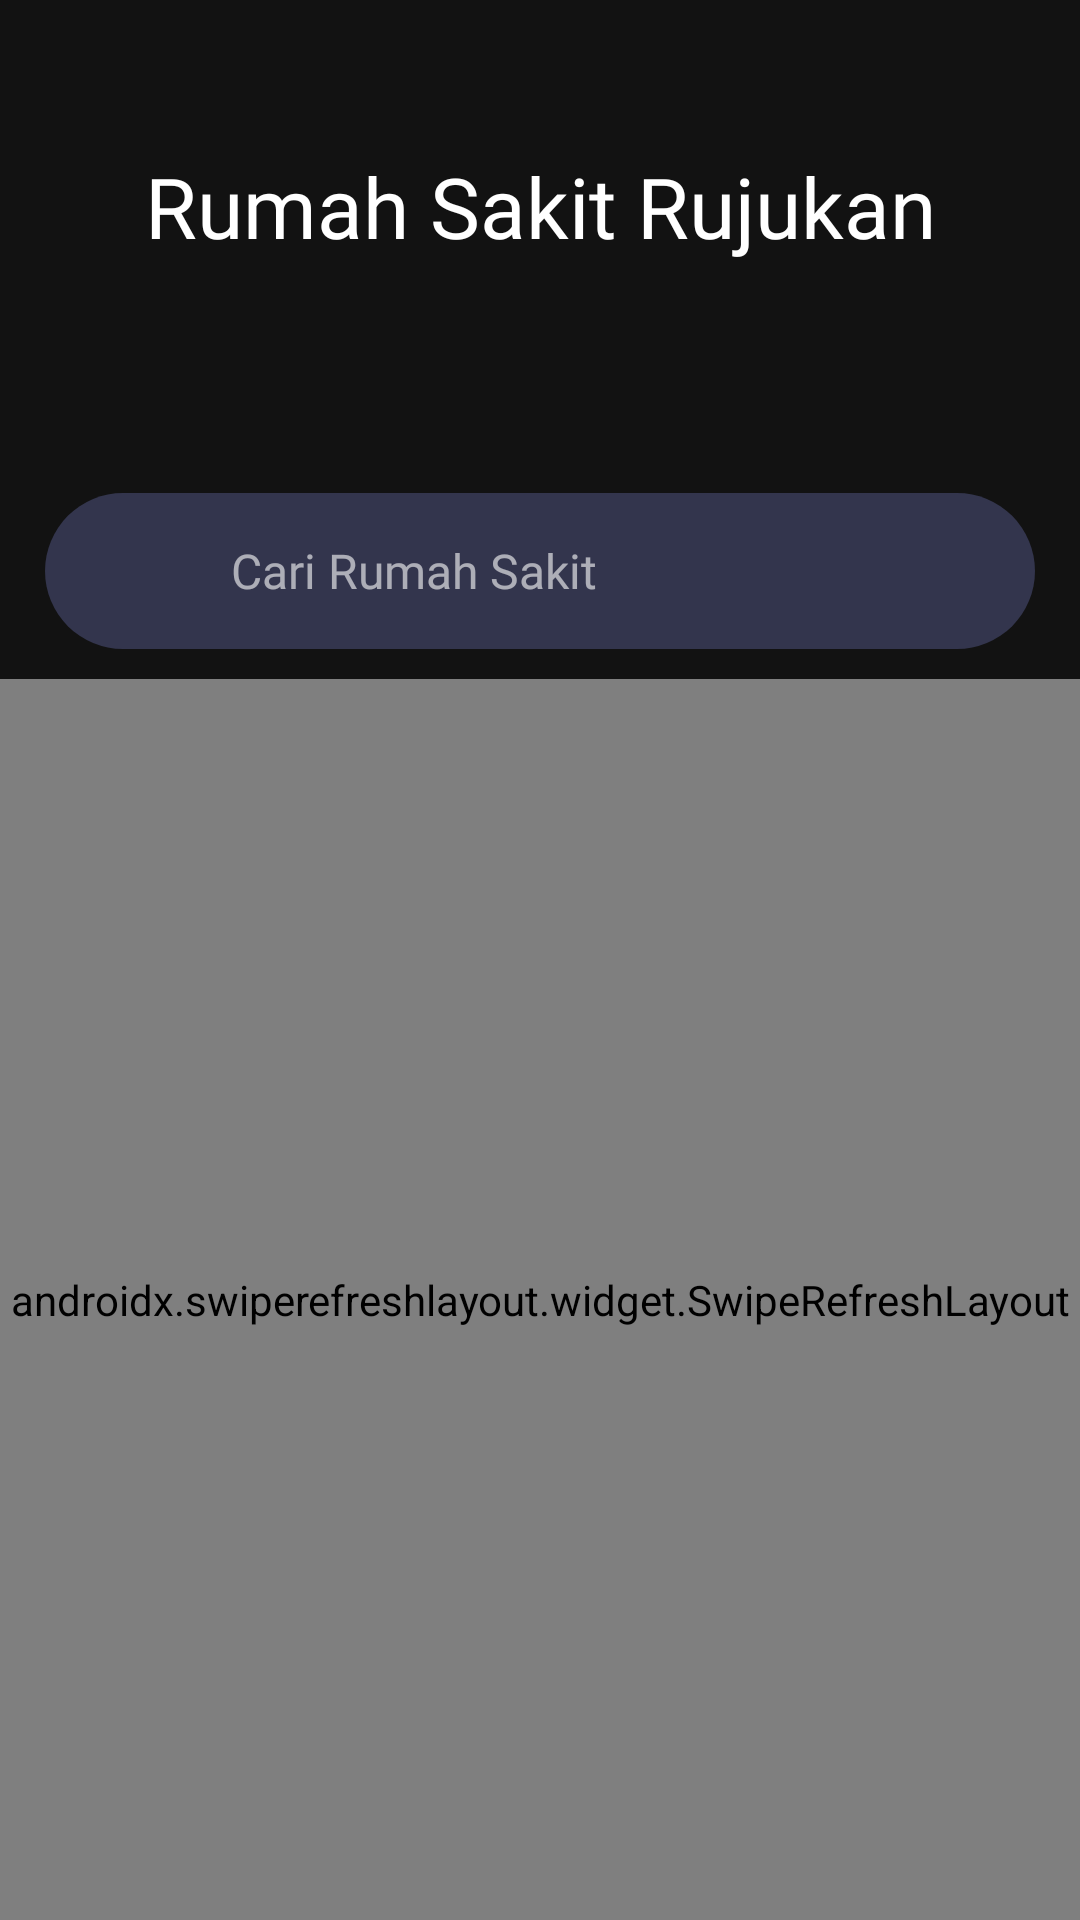

This screen was rendered from an Android layout file. Write that file and the resources it references.
<!-- AndroidManifest.xml: application theme AppTheme -->
<!-- res/layout/activity_hospital.xml -->
<?xml version="1.0" encoding="utf-8"?>
<LinearLayout xmlns:android="http://schemas.android.com/apk/res/android"
    xmlns:app="http://schemas.android.com/apk/res-auto"
    xmlns:tools="http://schemas.android.com/tools"
    android:layout_width="match_parent"
    android:layout_height="match_parent"
    android:background="@color/dark_bg"
    android:orientation="vertical"
    tools:context=".ui.hospital.HospitalActivity">
    <LinearLayout
        android:id="@+id/llHeader"
        android:layout_width="match_parent"
        android:layout_height="wrap_content"
        android:orientation="vertical"
        android:visibility="visible">
        <TextView
            android:layout_width="match_parent"
            android:layout_height="wrap_content"
            android:text="@string/title_hospital"
            android:textColor="@color/white"
            android:fontFamily="@font/bold"
            android:textAlignment="center"
            android:layout_marginTop="@dimen/margin_50"
            android:textSize="@dimen/size_28"/>
        <RelativeLayout
            android:layout_width="match_parent"
            android:layout_height="wrap_content"
            android:layout_marginStart="@dimen/margin_15"
            android:layout_marginEnd="@dimen/margin_15"
            android:layout_marginTop="@dimen/margin_20">
            <ImageView
                android:id="@+id/ivBack"
                android:layout_width="@dimen/size_42"
                android:layout_height="@dimen/size_42"
                android:src="@drawable/ic_select"
                android:rotation="180"/>
            <ImageView
                android:id="@+id/ivSearch"
                android:layout_width="@dimen/size_42"
                android:layout_height="@dimen/size_42"
                android:src="@drawable/ic_search"
                android:tint="@color/white"
                android:padding="@dimen/padding_5"
                android:layout_alignParentEnd="true"/>
        </RelativeLayout>
    </LinearLayout>
    <RelativeLayout
        android:id="@+id/rlSearch"
        android:layout_width="match_parent"
        android:layout_height="wrap_content"
        android:visibility="visible"
        android:background="@drawable/bg_round_dark_blue"
        android:padding="@dimen/padding_5"
        android:layout_marginStart="@dimen/margin_15"
        android:layout_marginEnd="@dimen/margin_15"
        android:layout_marginTop="@dimen/margin_15">
        <ImageView
            android:id="@+id/ivCancel"
            android:layout_width="@dimen/size_42"
            android:layout_height="@dimen/size_42"
            android:src="@drawable/ic_select"
            android:rotation="180"
            android:layout_centerVertical="true"
            android:layout_marginStart="@dimen/margin_5"/>
        <EditText
            android:id="@+id/etSearch"
            android:layout_width="match_parent"
            android:layout_height="wrap_content"
            android:layout_toEndOf="@+id/ivCancel"
            android:imeOptions="actionDone"
            android:inputType="text"
            android:maxLines="1"
            android:layout_marginStart="@dimen/margin_10"
            android:layout_marginEnd="@dimen/margin_10"
            android:background="@null"
            android:textSize="@dimen/font_16"
            android:layout_centerVertical="true"
            android:hint="@string/title_hospital_search"
            android:textColorHint="@color/grey"
            android:textColor="@color/white"
            android:fontFamily="@font/regular"
            android:layout_toStartOf="@id/btnSearch"/>
        <ImageView
            android:id="@+id/btnSearch"
            android:layout_width="@dimen/size_42"
            android:layout_height="@dimen/size_42"
            android:src="@drawable/ic_search"
            android:padding="@dimen/padding_5"
            android:layout_alignParentEnd="true"
            android:layout_centerVertical="true"
            android:tint="@color/white"
            android:layout_marginEnd="@dimen/margin_5"/>
    </RelativeLayout>
    <androidx.swiperefreshlayout.widget.SwipeRefreshLayout
        android:id="@+id/srHospital"
        android:layout_width="match_parent"
        android:layout_height="match_parent"
        android:layout_marginTop="@dimen/margin_10">
        <LinearLayout
            android:layout_width="match_parent"
            android:layout_height="match_parent"
            android:orientation="vertical">
            <androidx.recyclerview.widget.RecyclerView
                android:id="@+id/rvHospital"
                android:layout_width="match_parent"
                android:layout_height="wrap_content"/>
            <LinearLayout
                android:id="@+id/llEmpty"
                android:layout_width="match_parent"
                android:layout_height="wrap_content"
                android:layout_centerVertical="true"
                android:visibility="gone"
                android:orientation="vertical"
                android:layout_marginTop="@dimen/margin_120">
                <ImageView
                    android:layout_width="@dimen/size_128"
                    android:layout_height="@dimen/size_128"
                    android:src="@drawable/ic_empty"
                    android:layout_gravity="center"/>
                <TextView
                    android:layout_width="match_parent"
                    android:layout_height="wrap_content"
                    android:textAlignment="center"
                    android:text="@string/title_ops"
                    android:fontFamily="@font/bold"
                    android:textSize="@dimen/font_18"
                    android:textColor="@color/white"/>
                <TextView
                    android:layout_width="match_parent"
                    android:layout_height="wrap_content"
                    android:textAlignment="center"
                    android:text="@string/title_command_empty_search"
                    android:paddingStart="@dimen/margin_20"
                    android:paddingEnd="@dimen/margin_20"
                    android:fontFamily="@font/regular"
                    android:textSize="@dimen/font_14"
                    android:textColor="@color/grey"/>
            </LinearLayout>
        </LinearLayout>
    </androidx.swiperefreshlayout.widget.SwipeRefreshLayout>
</LinearLayout>
<!-- resources referenced by this layout -->
<resources>
  <color name="dark_bg">#121212</color>
  <color name="grey">#99FFFFFF</color>
  <color name="white">#ffffff</color>
  <dimen name="font_14">14sp</dimen>
  <dimen name="font_16">16sp</dimen>
  <dimen name="font_18">18sp</dimen>
  <dimen name="margin_10">10dp</dimen>
  <dimen name="margin_120">120dp</dimen>
  <dimen name="margin_15">15dp</dimen>
  <dimen name="margin_20">20dp</dimen>
  <dimen name="margin_5">5dp</dimen>
  <dimen name="margin_50">50dp</dimen>
  <dimen name="padding_5">5dp</dimen>
  <dimen name="size_128">128dp</dimen>
  <dimen name="size_28">28dp</dimen>
  <dimen name="size_42">42dp</dimen>
  <!-- drawable bg_round_dark_blue (drawable) -->
  <?xml version="1.0" encoding="utf-8"?>
  <shape xmlns:android="http://schemas.android.com/apk/res/android">
      <solid android:color="@color/dark_bluev2"/>
      <corners android:radius="@dimen/size_120"/>
  </shape>
  <!-- drawable ic_empty: vector/xml drawable (drawable, 6311 chars, omitted) -->
  <string name="title_command_empty_search">Maaf, data yang kamu cari tidak ditemukan di server provider kami. Silahkan cari dengan kata kunci lain!</string>
  <string name="title_hospital">Rumah Sakit Rujukan</string>
  <string name="title_hospital_search">Cari Rumah Sakit</string>
  <string name="title_ops">Ooopss...</string>
  <style name="AppTheme" parent="Theme.AppCompat.Light.DarkActionBar">
          
          <item name="colorPrimary">@color/colorPrimary</item>
          <item name="colorPrimaryDark">@color/colorPrimaryDark</item>
          <item name="colorAccent">@color/colorAccent</item>
          <item name="bottomSheetDialogTheme">@style/AppBottomSheetDialogTheme</item>
      </style>
  <color name="dark_bluev2">#33354D</color>
  <dimen name="size_120">120dp</dimen>
  <color name="colorPrimary">#00E4E3</color>
  <color name="colorPrimaryDark">#1C1C1C</color>
  <color name="colorAccent">#1EB700</color>
  <style name="AppBottomSheetDialogTheme" parent="Theme.Design.Light.BottomSheetDialog">
          <item name="bottomSheetStyle">@style/AppModalStyle</item>
          <item name="android:layout_marginStart">2dp</item>
          <item name="android:layout_marginEnd">2dp</item>
      </style>
  <style name="AppModalStyle" parent="Widget.Design.BottomSheet.Modal">
          <item name="android:background">@drawable/rounded_dialog</item>
      </style>
  <!-- drawable rounded_dialog (drawable) -->
  <?xml version="1.0" encoding="utf-8"?>
  <shape xmlns:android="http://schemas.android.com/apk/res/android"
      android:shape="rectangle">
      <solid android:color="@color/dark_bg"/>
      <corners android:topLeftRadius="16dp"
          android:topRightRadius="16dp"/>
  
  </shape>
</resources>
